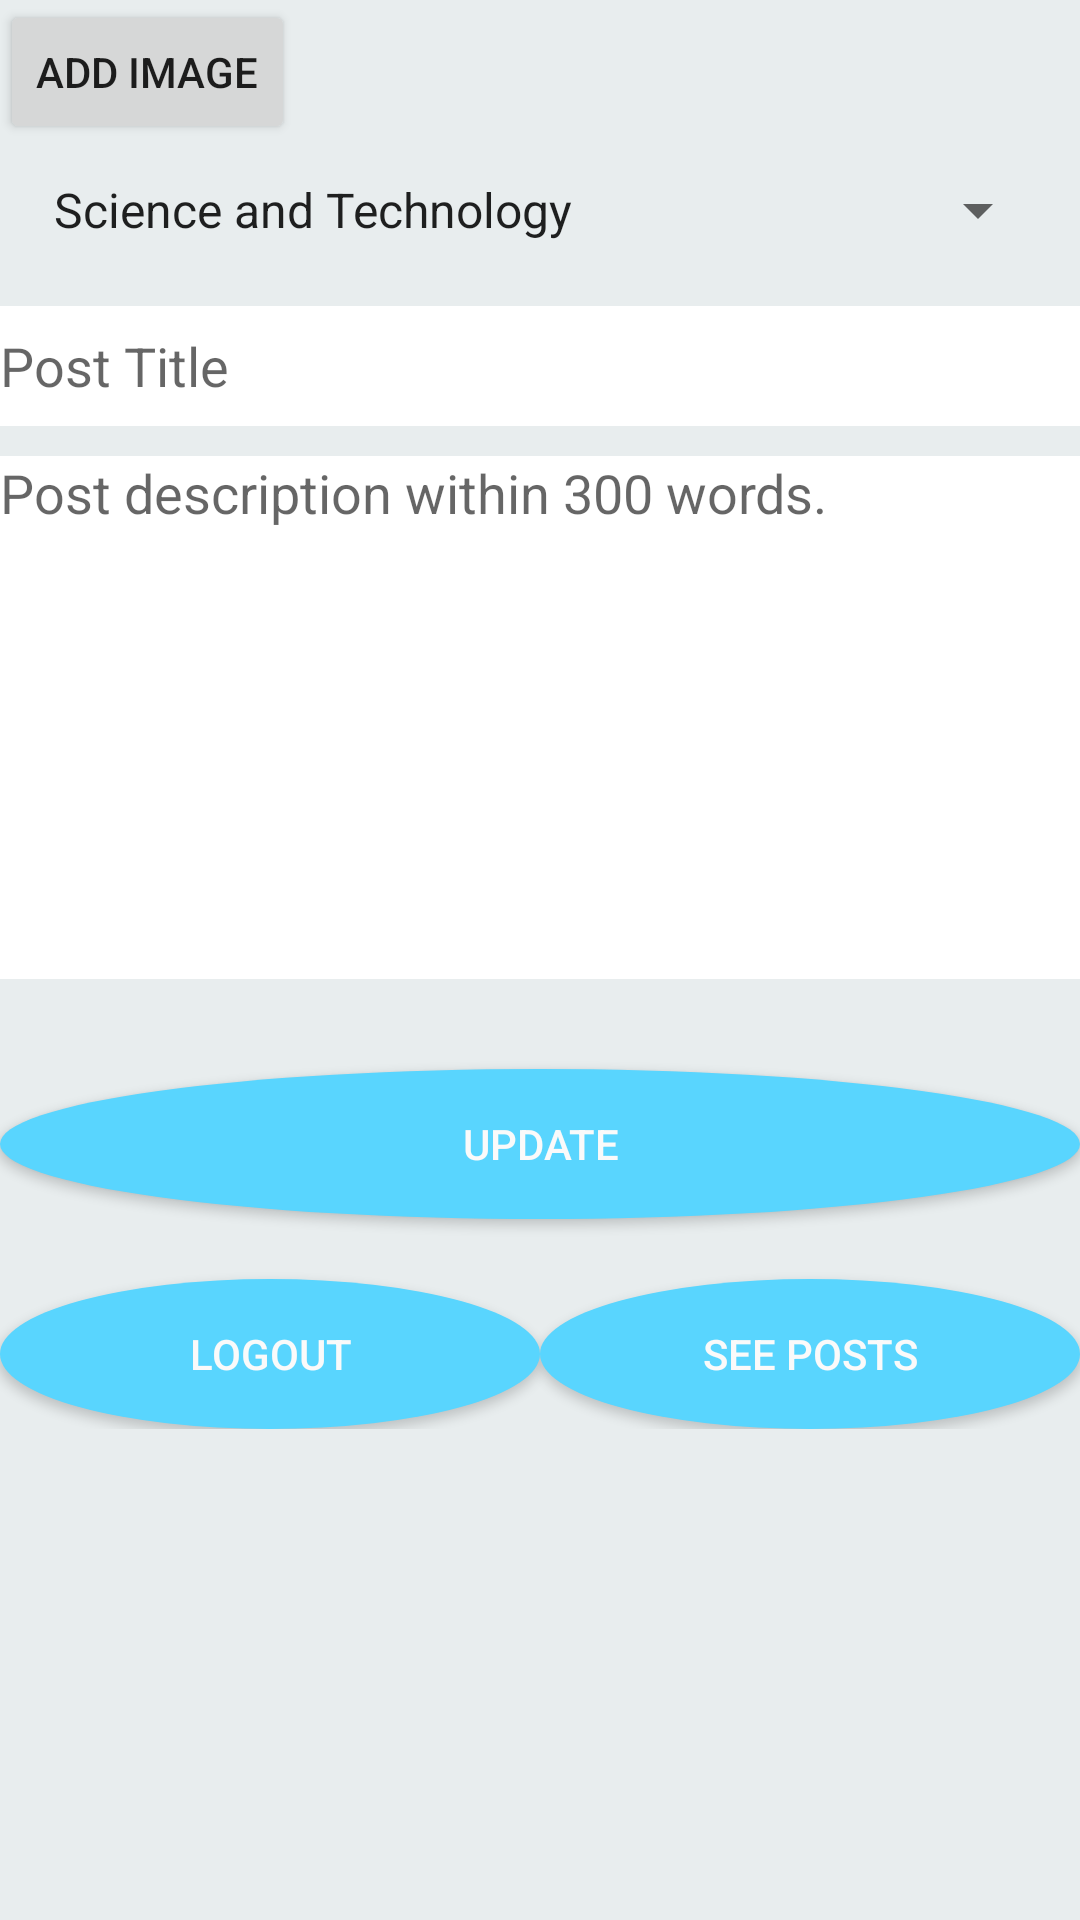

The Android layout XML behind this screen, and the referenced resources:
<!-- AndroidManifest.xml: application theme AppTheme -->
<!-- res/layout/activity_createpost.xml -->
<?xml version="1.0" encoding="utf-8"?>
<ScrollView xmlns:android="http://schemas.android.com/apk/res/android"
    xmlns:app="http://schemas.android.com/apk/res-auto"
    xmlns:tools="http://schemas.android.com/tools"
    android:layout_width="match_parent"
    android:layout_height="match_parent"
    android:orientation="vertical"
    android:dividerPadding="10dp"
    android:background="#39aabfc4"
    tools:context="com.rrsaikat.Myappgit.Createpost">


<LinearLayout
    android:layout_width="match_parent"
    android:layout_height="match_parent"
    android:orientation="vertical">
    <Button
        android:layout_width="wrap_content"
        android:layout_height="wrap_content"
        android:text="Add image"

        android:onClick="upldimage"
        android:id="@+id/imagbutton"
        android:drawableLeft="@drawable/ic_add_a_photo_black_24dp"
        android:drawablePadding="10dp"
        android:drawableStart="@drawable/ic_add_a_photo_black_24dp" />


    <ImageView
        android:layout_width="match_parent"
        android:layout_height="wrap_content"
        android:id="@+id/imageview"
        tools:ignore="ContentDescription" />
    <Spinner
        android:layout_width="match_parent"
        android:layout_height="wrap_content"
        android:id="@+id/categoriesspin"
        android:entries="@array/category_name"
        android:prompt="@string/category_prompt"
        android:layout_margin="10dp"
        >

    </Spinner>

    <EditText
        android:layout_width="match_parent"
        android:layout_height="40dp"
        android:hint="@string/post_title"
        android:maxLines="2"
        android:drawableLeft="@drawable/ic_edit_black_24dp"
        android:id="@+id/post_title"
        android:layout_marginTop="10dp"
        android:background="#ffffff"
        android:drawableStart="@drawable/ic_edit_black_24dp" />


        <EditText
            android:layout_marginVertical="10dp"
            android:layout_width="match_parent"
            android:layout_height="wrap_content"
            android:layout_gravity="start"
            android:paddingBottom="150dp"
            android:hint="@string/dec_text"
            android:drawableLeft="@drawable/ic_edit_black_24dp"
            android:id="@+id/post_desc"
            android:layout_marginTop="10dp"
            android:background="#ffffff"
            android:drawableStart="@drawable/ic_edit_black_24dp"
            />







    <Button
        android:layout_width="match_parent"
        android:layout_height="wrap_content"
        android:text="@string/update"
        android:id="@+id/updatebtton"
        android:onClick="update"
        android:textColor="#fafafa"
        android:background="@drawable/buttonstyle"
        android:layout_marginTop="20dp"
        />

    <LinearLayout
        android:layout_width="match_parent"

        android:orientation="horizontal"
        android:layout_height="match_parent">


        <Button
            android:layout_width="wrap_content"
            android:layout_height="wrap_content"
            android:text="Logout"
            android:id="@+id/logout"
            android:layout_weight="1"
            android:onClick="logout"
            android:textColor="#fafafa"
            android:background="@drawable/buttonstyle"
            android:layout_marginTop="20dp"
            />
        <Button
            android:layout_width="wrap_content"
            android:layout_height="wrap_content"
            android:text="see posts"
            android:id="@+id/getpostbt"
            android:onClick="seepost"

            android:layout_weight="1"
            android:textColor="#fafafa"
            android:background="@drawable/buttonstyle"
            android:layout_marginTop="20dp"
            />

    </LinearLayout>


</LinearLayout>



</ScrollView>
<!-- resources referenced by this layout -->
<resources>
  <string-array name="category_name">
  
          <item>Science and Technology</item>
          <item>Business</item>
          <item>News</item>
          <item>Tutorial</item>
          <item>Excercise and Yoga</item>
          <item>Food</item>
          <item>Education</item>
          <item>Tips and Trics</item>
          <item>Men's Helath</item>
          <item>Women's Health</item>
          <item>Entertainment</item>
          <item>Offers and coupon</item>
  
  
      </string-array>
  <!-- drawable buttonstyle (drawable) -->
  <selector xmlns:android="http://schemas.android.com/apk/res/android">
      <item>
          <shape android:shape="oval">
              <size android:width="120dp"
                  android:height="50dp"/>
              <solid android:color="#59d5fe"/>
          </shape>
      </item>
  </selector>
  <string name="category_prompt">Choose a category</string>
  <string name="dec_text">Post description within 300 words.</string>
  <string name="post_title">Post Title</string>
  <string name="update">Update</string>
  <style name="AppTheme" parent="Theme.AppCompat.Light.NoActionBar">
          
          <item name="colorPrimary">@color/colorPrimary</item>
          <item name="colorPrimaryDark">@color/colorPrimaryDark</item>
          <item name="colorAccent">@color/colorAccent</item>
      </style>
  <color name="colorPrimary">#5cb5ff</color>
  <color name="colorPrimaryDark">#5cb5ff</color>
  <color name="colorAccent">#5cb5ff</color>
</resources>
